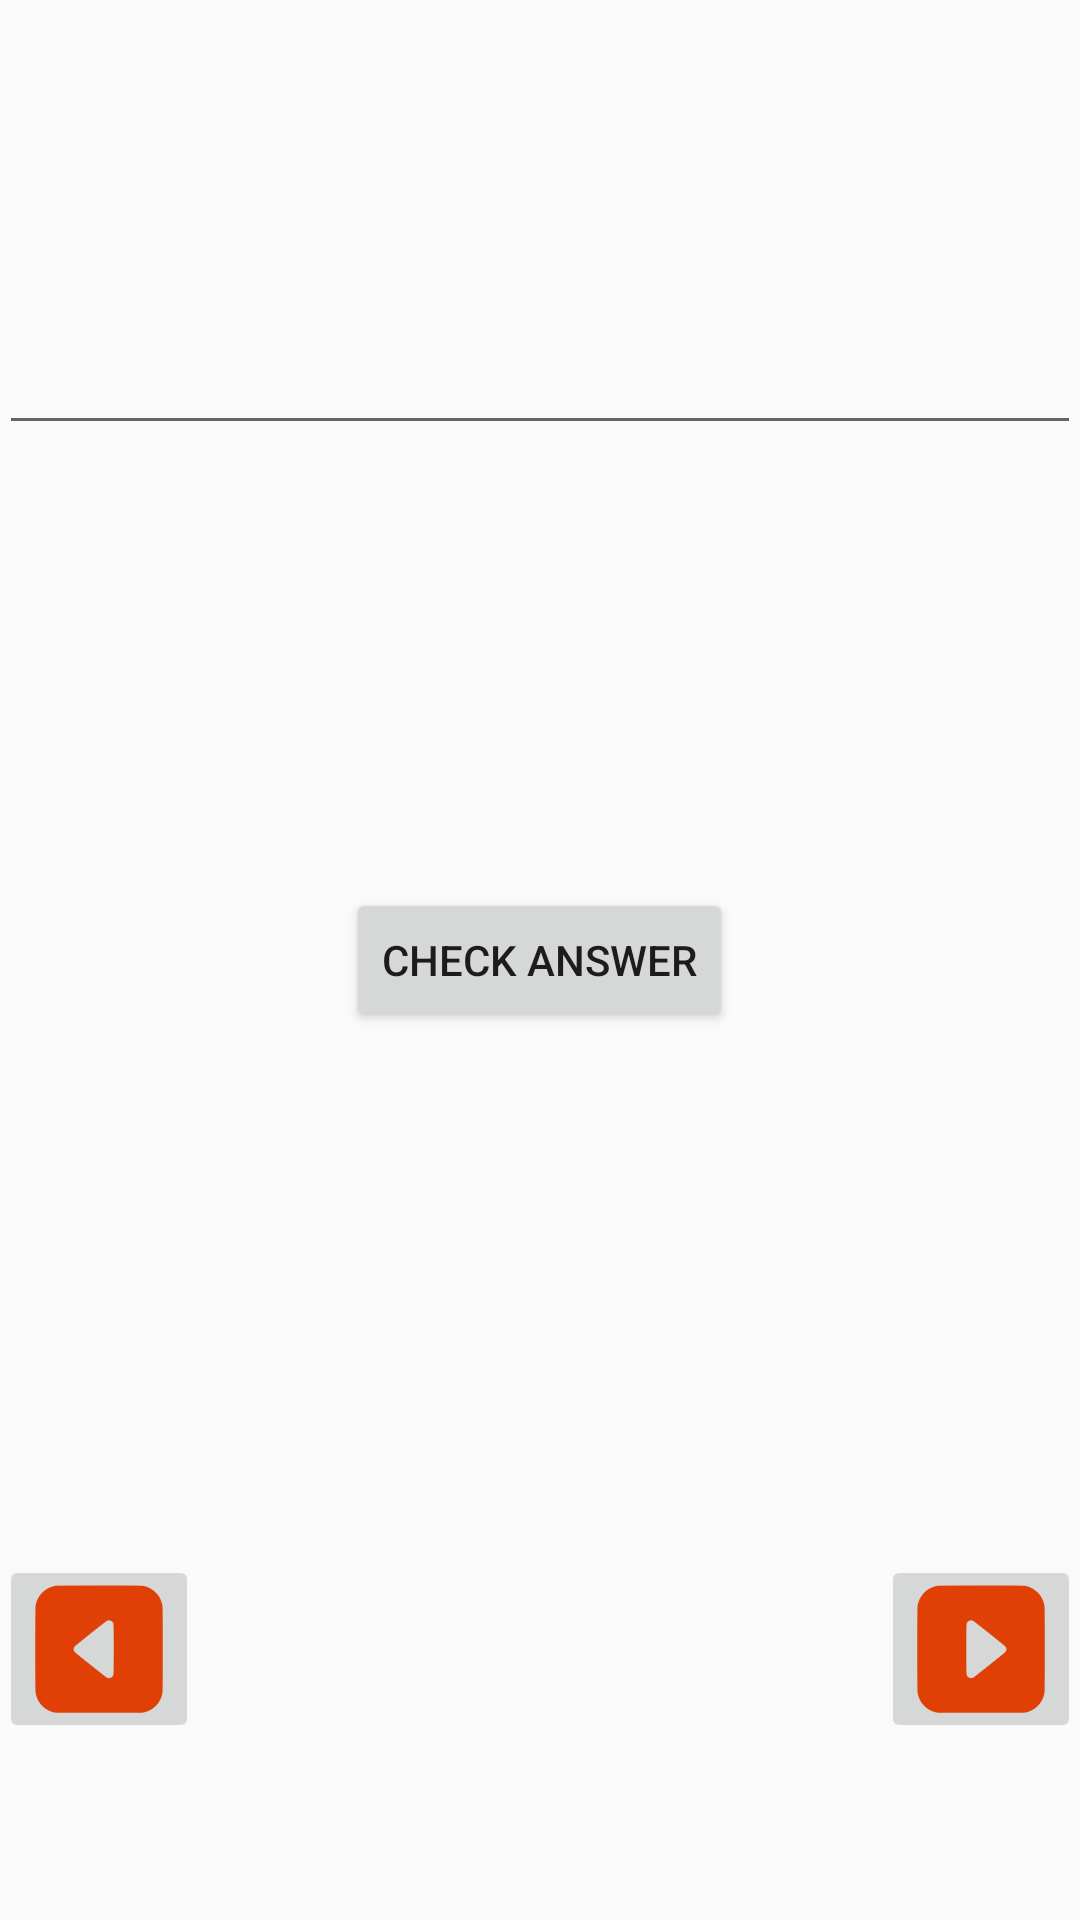

The Android layout XML behind this screen, and the referenced resources:
<!-- AndroidManifest.xml: application theme AppTheme -->
<!-- res/layout/activity_quiz.xml -->
<RelativeLayout xmlns:android="http://schemas.android.com/apk/res/android"
    xmlns:tools="http://schemas.android.com/tools" android:layout_width="match_parent"
    android:layout_height="match_parent" android:paddingLeft="@dimen/activity_horizontal_margin"
    android:paddingRight="@dimen/activity_horizontal_margin"
    android:paddingTop="@dimen/activity_vertical_margin"
    android:paddingBottom="@dimen/activity_vertical_margin"
    tools:context="uk.ac.brunel.cs14rrl1.whereto.quiz">

    <TextView
        android:layout_width="wrap_content"
        android:layout_height="wrap_content"
        android:id="@+id/questionview"
        android:layout_alignParentTop="true"
        android:layout_alignParentLeft="true"
        android:layout_alignParentStart="true" />

    <EditText
        android:layout_width="wrap_content"
        android:layout_height="wrap_content"
        android:id="@+id/answerbar"
        android:layout_marginTop="88dp"
        android:layout_below="@+id/questionview"
        android:layout_alignParentRight="true"
        android:layout_alignParentEnd="true"
        android:layout_alignParentLeft="true"
        android:layout_alignParentStart="true" />

    <Button
        android:layout_width="wrap_content"
        android:layout_height="wrap_content"
        android:text="Check Answer"
        android:id="@+id/answercheck"
        android:layout_centerVertical="true"
        android:layout_centerHorizontal="true" />

    <ImageButton
        android:layout_width="wrap_content"
        android:layout_height="wrap_content"
        android:id="@+id/nextbutton"
        android:src="@mipmap/next"
        android:layout_marginBottom="59dp"
        android:layout_alignParentBottom="true"
        android:layout_alignRight="@+id/answerbar"
        android:layout_alignEnd="@+id/answerbar" />

    <TextView
        android:layout_width="wrap_content"
        android:layout_height="wrap_content"
        android:id="@+id/answerview"
        android:layout_below="@+id/answerbar"
        android:layout_centerHorizontal="true" />

    <ImageButton
        android:layout_width="wrap_content"
        android:layout_height="wrap_content"
        android:id="@+id/prevbutton"
        android:layout_alignTop="@+id/nextbutton"
        android:layout_alignParentLeft="true"
        android:layout_alignParentStart="true"
        android:src="@mipmap/previous" />

</RelativeLayout>
<!-- resources referenced by this layout -->
<resources>
  <!-- mipmap next: png bitmap (mipmap-xxhdpi, 2044 bytes) -->
  <!-- mipmap previous: png bitmap (mipmap-xxhdpi, 1988 bytes) -->
  <style name="AppTheme" parent="Theme.AppCompat.Light.DarkActionBar">
  
  
          
      </style>
</resources>
